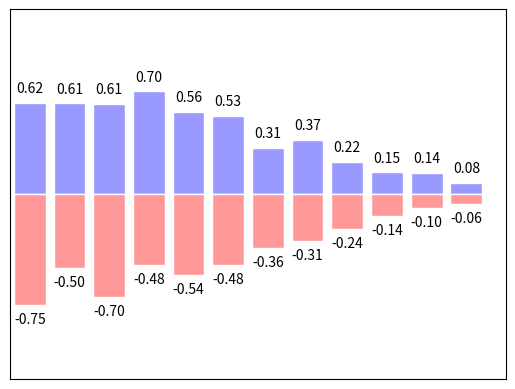

Python code for this plot:
#coding:utf8
# 柱状图
import numpy as np
import matplotlib.pyplot as plt

# 产生数据
n = 12
X = np.arange(n)
Y1 = (1-X/float(n)) * np.random.uniform(0.5, 1.0, n)
Y2 = -((1-X/float(n)) * np.random.uniform(0.5, 1.0, n))

# 使用bar函数绘制多个柱状图，并设置不同的颜色
plt.bar(X, Y1, facecolor='#9999ff', edgecolor='white')
plt.bar(X, Y2, facecolor='#ff9999', edgecolor='white')

# 为所有柱状图标注图解 这里使用text来绘制(感觉text方便点)
for x,y in zip(X,Y1):   # 使用zip同时传递X，Y1到x,y上
	plt.text(x, y+0.05, '%.2f'%y, ha='center',va='bottom') # ha: horizontal alignment

for x,y in zip(X,Y2):   
	plt.text(x, y-0.05, '%.2f'%y, ha='center',va='top') # ha: horizontal alignment


plt.xlim(-0.5,n)  # 设置x轴显示刻度范围
plt.ylim(-1.25,1.25)

plt.xticks(())  # 设置不显示刻度
plt.yticks(())
plt.show()
